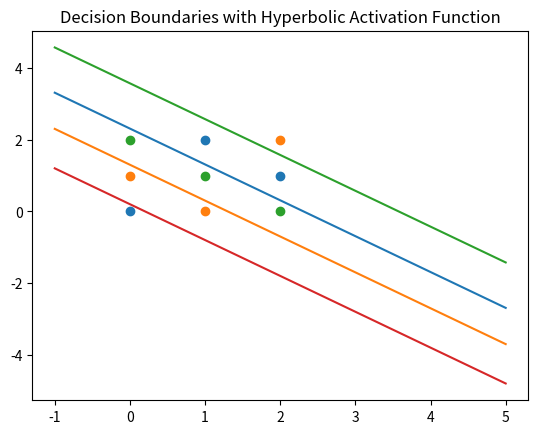

Write the Python code that produced this figure.
import numpy as np
import matplotlib.pyplot as plt

data = np.array([[1,0,0,0],[1,0,1,1],[1,0,2,2],[1,1,0,1],[1,1,1,2],[1,1,2,0],[1,2,0,2],[1,2,1,0],[1,2,2,1]])
# Using sigmoid activation function
a = 1
b = 1
lr = 0.1
alpha = 0.1
w12 = []
w23 = [] 
w12.append(np.random.rand(3,4))                          # Weight matrix between layer 1 and 2 (3x4)
w23.append(np.random.rand(5,3))                          # Weight matrix between layer 2 and 3 (5x3)
count =0
e = np.ones((1,3))
for t in range(5000):
    np.random.shuffle(data)
    for i in range(9):
        # Forward computation
        # Calculating output
        x_1 = data[i:i+1,0:3]                         # Input in layer 1 (1x3)
        v_2 = np.dot(x_1,w12[count])                              # Induced local field in layer 2 (1x4)
        v_2 = np.concatenate((np.ones((1,1)),v_2),axis=1)
        y_2 = a*np.tanh(b*v_2)                        # Output in layer 2 (1x5)
        v_3 = np.dot(y_2,w23[count])                              # Induced local field in layer 3 (1x3)
        y_3 = a*np.tanh(b*v_3)                       # Output in layer 3 (1x3)    
        if data[i,3] == 0:
            d = np.array([[1,0,0]])                          # Desired signal (1x3)
        elif data[i,3] == 1:
            d = np.array([[0,1,0]])                          # Desired signal (1x3)
        elif data[i,3] == 2:           
            d = np.array([[0,0,1]])                          # Desired signal (1x3)
        else:
            print("Error!") 
        e = d - y_3                                         # Error in layer 3 (1x3)

        # Backward computation
        delta_3 = b/a * e * (a + y_3) * (a - y_3)                       # Delta in layer 3 (1x3)
        delta_2 = b/a * (a + y_2) * (a - y_2) * np.transpose((np.dot(w23[count],np.transpose(delta_3))))  # Delta in layer 2 (1x5)
        # Adjust synaptic weights
        if i == 0:
            w12_new = w12[count] + lr * np.dot(np.transpose(x_1),delta_2[0:1,1:5])
            w12.append(w12_new)
            w23_new = w23[count] + lr * np.dot(np.transpose(y_2),delta_3)
            w23.append(w23_new)
        else:
            w12_new = w12[count] + lr * np.dot(np.transpose(x_1),delta_2[0:1,1:5]) + alpha * (w12[count]-w12[count-1])
            w12.append(w12_new)
            w23_new = w23[count] + lr * np.dot(np.transpose(y_2),delta_3) + alpha * (w23[count]-w23[count-1])
            w23.append(w23_new)

        count = count + 1

# TEST MODEL:
correct = 0
for i in range(9):
    x_1 = data[i:i+1,0:3]
    v_2 = np.dot(x_1,w12[count])
    v_2 = np.concatenate((np.ones((1,1)),v_2),axis=1)
    y_2 = a*np.tanh(b*v_2) 
    v_3 = np.dot(y_2,w23[count])
    y_3 = a*np.tanh(b*v_3)  
    max = np.amax(y_3) 
    if (y_3[0,0] == max) and (data[i,3]==0):
        correct=correct+1
    if (y_3[0,1] == max) and (data[i,3]==1):
        correct=correct+1
    if (y_3[0,2] == max) and (data[i,3]==2):
        correct=correct+1
accuracy = float(correct)/float(9)


print("Accuracy: ")
print(accuracy)
print(w12[count])

plt.scatter([0,1,2],[0,2,1])
plt.scatter([0,1,2],[1,0,2])
plt.scatter([0,1,2],[2,1,0])
x = [-1.0,0.0,1.0,2.0,3.0,4.0,5.0]
y1 = []
y2 = []
y3 = []
y4 = []
for i in range(7):
    y1.append((-w12[count][0,0]-w12[count][1,0]*x[i])/w12[count][2,0])
for i in range(7):
    y2.append((-w12[count][0,1]-w12[count][1,1]*x[i])/w12[count][2,1])
for i in range(7):
    y3.append((-w12[count][0,2]-w12[count][1,2]*x[i])/w12[count][2,2])
for i in range(7):
    y4.append((-w12[count][0,3]-w12[count][1,3]*x[i])/w12[count][2,3])
plt.plot(x,y1)
plt.plot(x,y2)
plt.plot(x,y3)
plt.plot(x,y4)
plt.title("Decision Boundaries with Hyperbolic Activation Function")
plt.show()